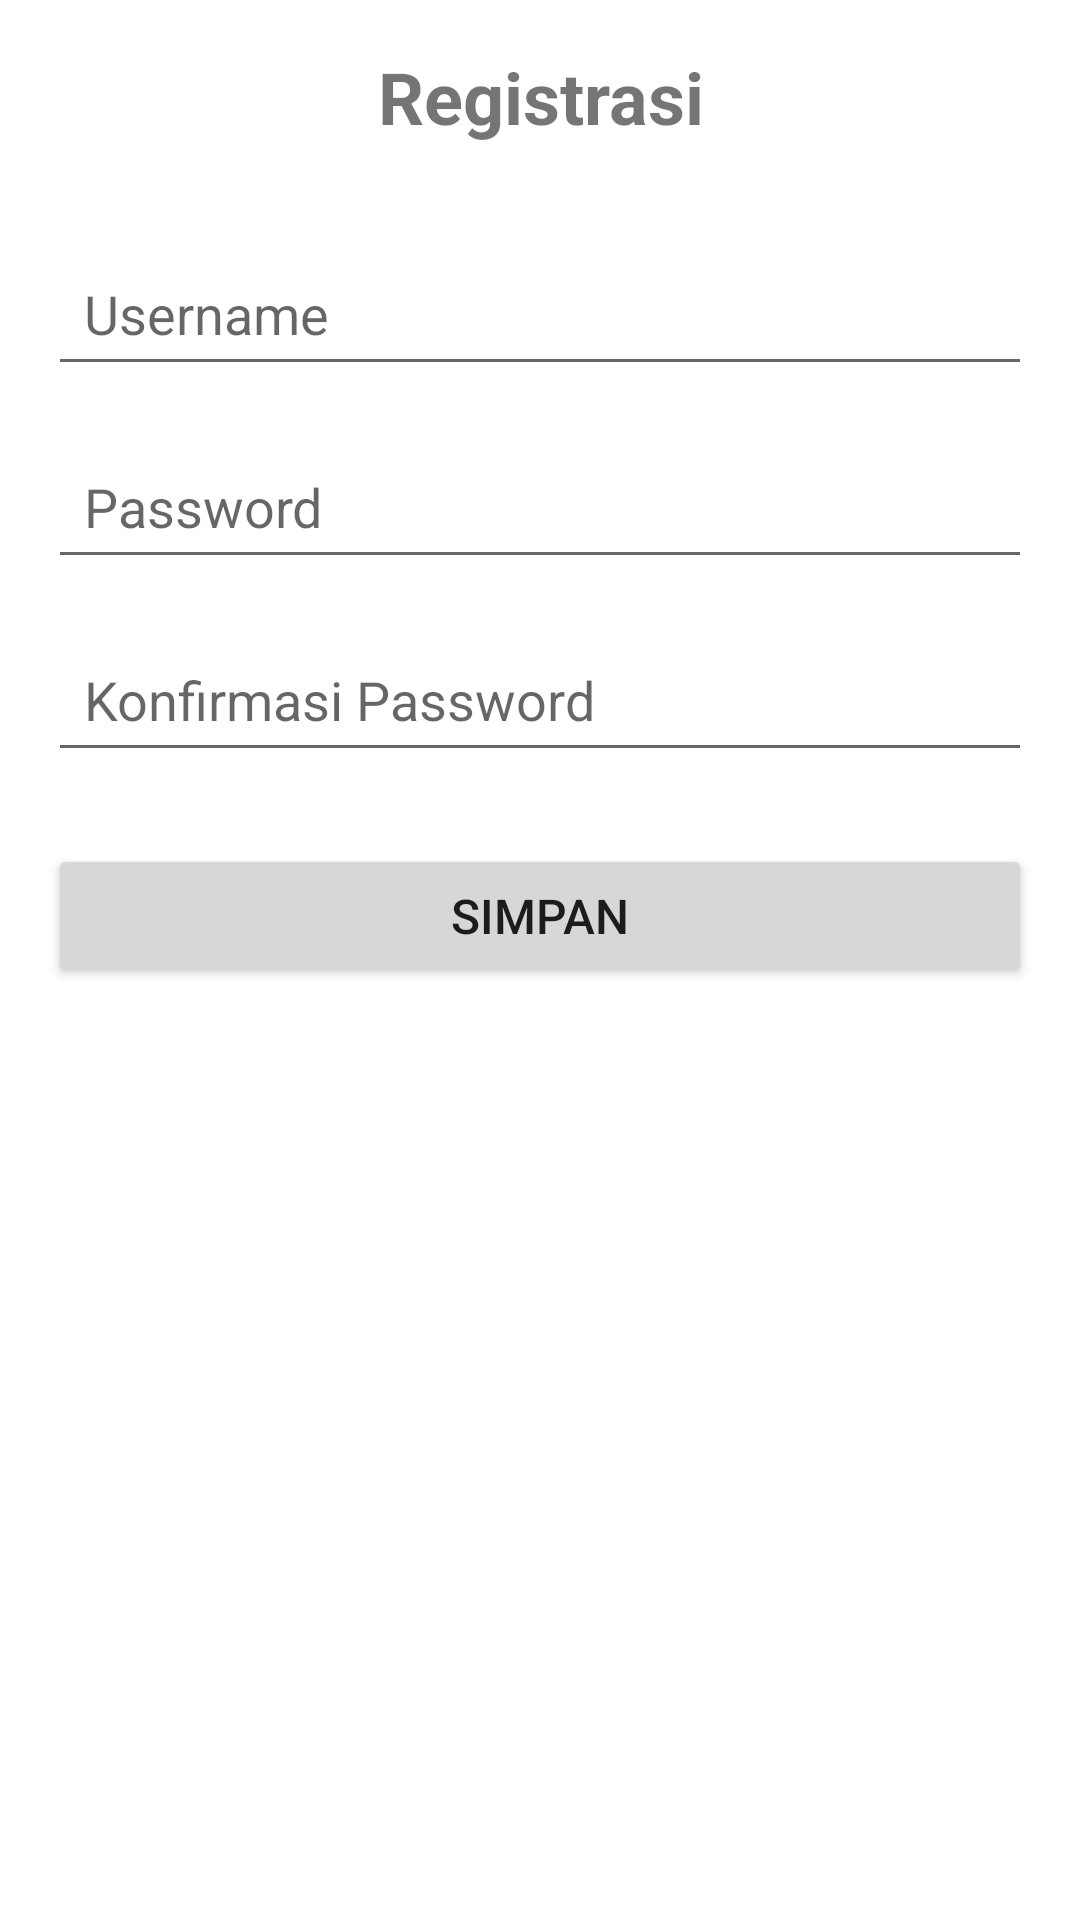

Layout XML and referenced resources for this Android screen:
<!-- AndroidManifest.xml: application theme Theme.LoginRegistrasi -->
<!-- res/layout/activity_register.xml -->
<?xml version="1.0" encoding="utf-8"?>
<LinearLayout xmlns:android="http://schemas.android.com/apk/res/android"
    android:layout_width="match_parent"
    android:layout_height="match_parent"
    android:orientation="vertical"
    android:padding="16dp">

    <TextView
        android:layout_width="match_parent"
        android:layout_height="wrap_content"
        android:text="Registrasi"
        android:textSize="24sp"
        android:textStyle="bold"
        android:gravity="center"
        android:layout_marginBottom="32dp" />

    <EditText
        android:id="@+id/username"
        android:layout_width="match_parent"
        android:layout_height="wrap_content"
        android:hint="Username"
        android:padding="12dp"
        android:layout_marginBottom="16dp"
        android:inputType="text" />

    <EditText
        android:id="@+id/password"
        android:layout_width="match_parent"
        android:layout_height="wrap_content"
        android:hint="Password"
        android:padding="12dp"
        android:layout_marginBottom="16dp"
        android:inputType="textPassword" />

    <EditText
        android:id="@+id/confirmPassword"
        android:layout_width="match_parent"
        android:layout_height="wrap_content"
        android:hint="Konfirmasi Password"
        android:padding="12dp"
        android:layout_marginBottom="24dp"
        android:inputType="textPassword" />

    <Button
        android:id="@+id/registerButton"
        android:layout_width="match_parent"
        android:layout_height="wrap_content"
        android:text="Simpan"
        android:textSize="16sp" />
</LinearLayout>
<!-- resources referenced by this layout -->
<resources>
  <style name="Theme.LoginRegistrasi" parent="Theme.MaterialComponents.Light.NoActionBar">
          
          <item name="colorPrimary">@color/purple_500</item>
          <item name="colorPrimaryVariant">@color/purple_700</item>
          <item name="colorOnPrimary">@color/white</item>
          
          <item name="colorSecondary">@color/teal_200</item>
          <item name="colorSecondaryVariant">@color/teal_700</item>
          <item name="colorOnSecondary">@color/black</item>
          
          <item name="android:statusBarColor">?attr/colorPrimaryVariant</item>
      </style>
  <!-- not gathered from this repository: default colours our renderer supplied (Android Studio template values) -->
  <color name="purple_500">#FF6200EE</color>
  <color name="purple_700">#FF3700B3</color>
  <color name="teal_200">#FF03DAC5</color>
  <color name="teal_700">#FF018786</color>
  <color name="black">#FF000000</color>
  <color name="white">#FFFFFFFF</color>
</resources>
